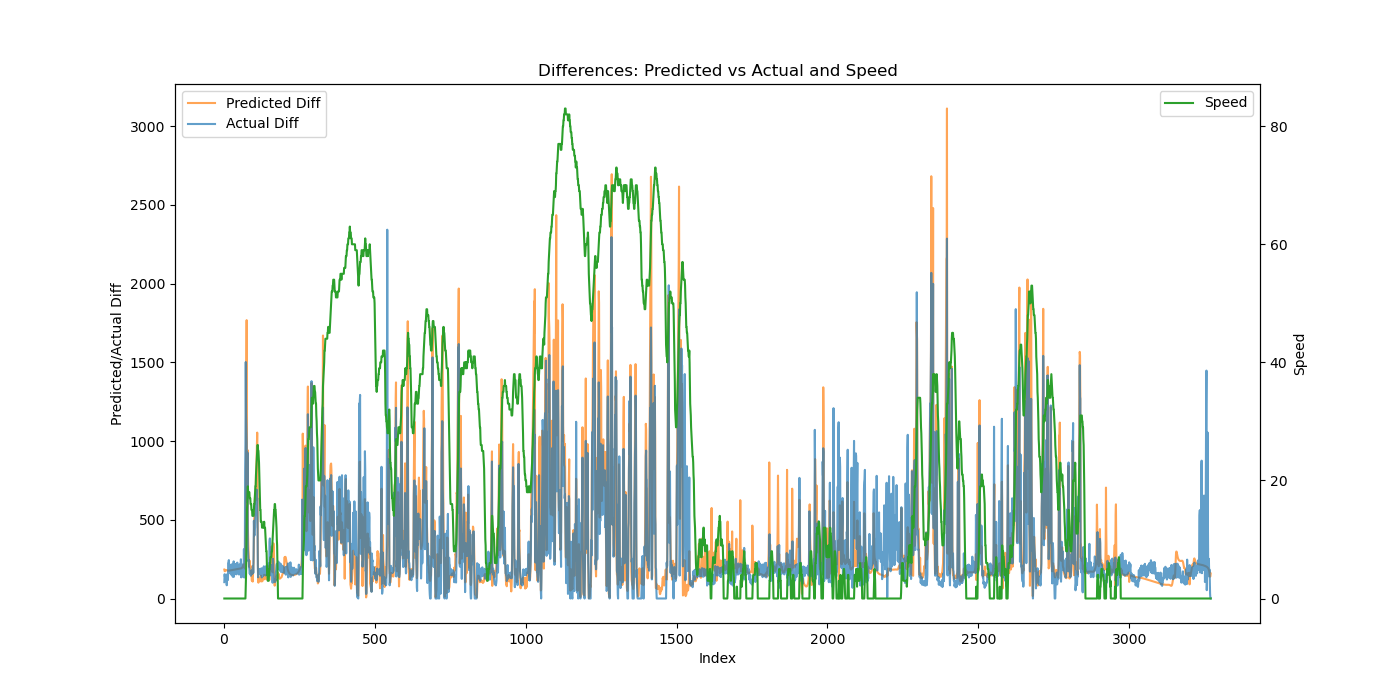

Source data for this figure (header and first rows):
Speed, Actual, Predicted, Actual_Diff, Predicted_Diff
0, 103.8, 331, 103.8, 183.8
0, 257.9, 504.8, 154.1, 173.8
0, 395.9, 677.9, 138, 173.1
0, 541.2, 853.7, 145.3, 175.8
0, 659.5, 1032, 118.3, 178.5
0, 774.1, 1213, 114.6, 180.3
0, 889.1, 1394, 115, 180.9
0, 1041, 1574, 152.2, 180.5
0, 1125, 1754, 84.03, 179.5
0, 1243, 1932, 117.7, 178.4
0, 1360, 2110, 117, 177.6
0, 1493, 2287, 132.9, 177
0, 1612, 2463, 118.6, 176.7
0, 1836, 2640, 224.9, 176.6
0, 2064, 2817, 227.6, 176.7
0, 2308, 2993, 243.8, 176.8
0, 2468, 3170, 160.3, 177.1
0, 2654, 3348, 185.4, 177.4
0, 2850, 3526, 196.2, 177.7
0, 3052, 3704, 202.8, 178.1
0, 3226, 3882, 173.4, 178.5
0, 3408, 4061, 182.2, 178.9
0, 3602, 4240, 193.5, 179.3
0, 3817, 4420, 215.9, 179.7
0, 3966, 4600, 148.7, 180.1
0, 4164, 4781, 198.1, 180.5
0, 4345, 4962, 181, 180.9
0, 4562, 5143, 216.5, 181.3
0, 4700, 5325, 137.8, 181.7
0, 4873, 5507, 173, 182.1
0, 5051, 5689, 178, 182.5
0, 5286, 5872, 235.8, 182.9
0, 5425, 6056, 138.3, 183.3
0, 5619, 6239, 193.9, 183.7
0, 5801, 6423, 182.3, 184
0, 6021, 6608, 219.8, 184.4
0, 6178, 6792, 157.2, 184.7
0, 6375, 6977, 197.5, 185.1
0, 6558, 7163, 182.5, 185.4
0, 6775, 7349, 217.1, 185.7
0, 6928, 7535, 153.5, 186
0, 7127, 7721, 198.6, 186.3
0, 7310, 7908, 183, 186.6
0, 7538, 8094, 227.8, 186.9
0, 7714, 8282, 176.2, 187.2
0, 7896, 8469, 182.2, 187.5
0, 8089, 8657, 192.9, 187.8
0, 8285, 8845, 195.6, 188.1
0, 8438, 9034, 152.9, 188.4
0, 8625, 9222, 187.5, 188.7
0, 8830, 9411, 205.2, 189
0, 9047, 9601, 216.6, 189.3
0, 9200, 9790, 153, 189.5
0, 9399, 9980, 198.9, 189.8
0, 9584, 10170, 185.2, 190.1
0, 9833, 10360, 248.9, 190.5
0, 9967, 10551, 134.1, 191
0, 10141, 10743, 173.6, 191.8
0, 10310, 10936, 169.8, 193.1
0, 10526, 11131, 215.4, 195
... 3,193 more rows
